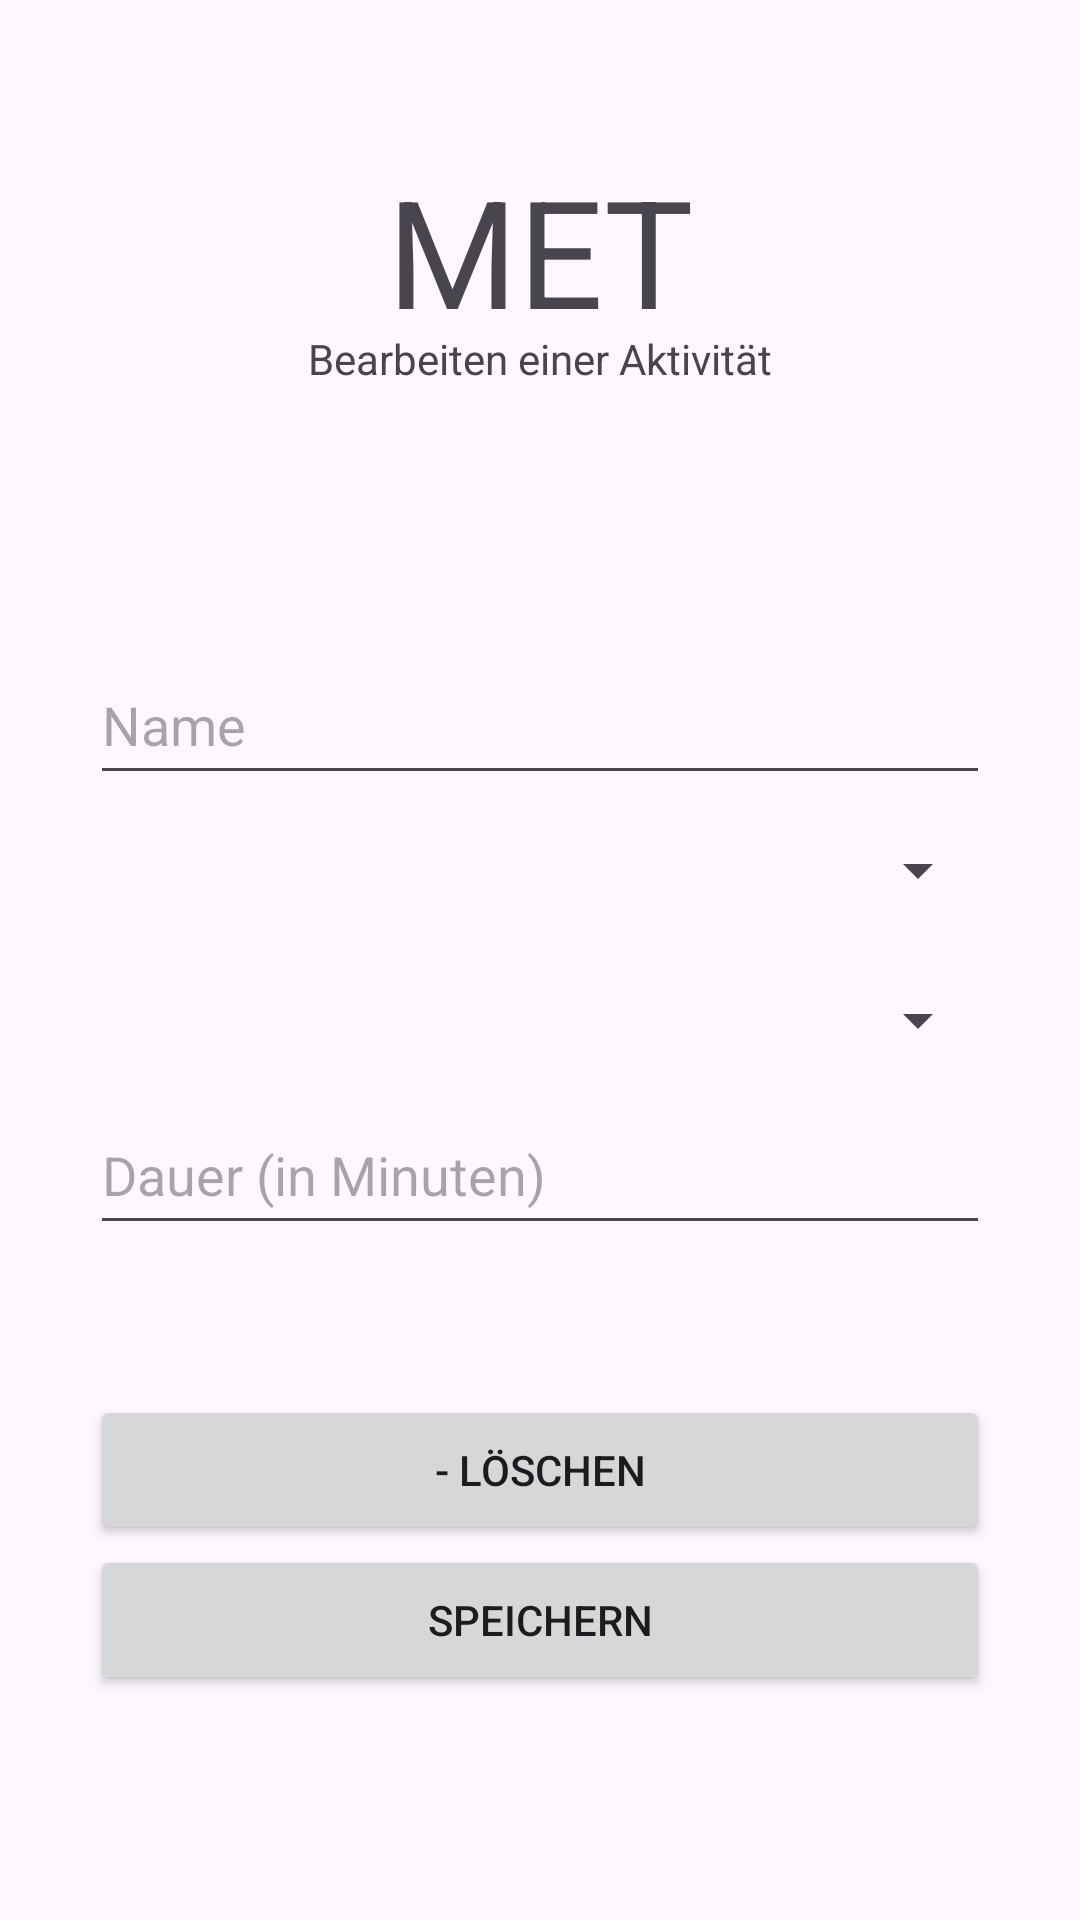

The Android layout XML behind this screen, and the referenced resources:
<!-- AndroidManifest.xml: application theme Theme.MET -->
<!-- res/layout/fragment_new_activity_for_plan.xml -->
<?xml version="1.0" encoding="utf-8"?>
<LinearLayout xmlns:android="http://schemas.android.com/apk/res/android"
    xmlns:tools="http://schemas.android.com/tools"
    android:layout_width="match_parent"
    android:layout_height="match_parent"
    android:layout_gravity="center"
    android:orientation="vertical"
    tools:context=".NewActivityForPlanFragment">

    <TextView
        android:layout_width="match_parent"
        android:layout_height="60dp"
        android:layout_marginTop="50dp"
        android:text="@string/met"
        android:textAlignment="center"
        android:textSize="50sp" />

    <TextView
        android:id="@+id/overviewTextView"
        android:layout_width="match_parent"
        android:layout_height="30dp"
        android:text="@string/editActivity"
        android:textAlignment="center" />

    <LinearLayout
        android:layout_width="match_parent"
        android:layout_height="match_parent"
        android:layout_gravity="fill_vertical"
        android:layout_margin="30dp"
        android:orientation="vertical"
        android:gravity="center_vertical">

        <EditText
            android:id="@+id/inputName"
            android:layout_width="match_parent"
            android:layout_height="50dp"
            android:hint="@string/name" />

        <Spinner
            android:id="@+id/inputSport"
            android:layout_width="match_parent"
            android:layout_height="50dp"
            android:hint="@string/sport" />

        <Spinner
            android:id="@+id/inputIntensity"
            android:layout_width="match_parent"
            android:layout_height="50dp"
            android:hint="@string/intensity" />

        <EditText
            android:id="@+id/inputTime"
            android:layout_width="match_parent"
            android:layout_height="50dp"
            android:hint="@string/length"
            android:inputType="numberDecimal" />

        <Button
            android:id="@+id/removeActivityButton"
            android:layout_width="match_parent"
            android:layout_height="50dp"
            android:layout_marginTop="50dp"
            android:text="@string/delete" />

        <Button
            android:id="@+id/activityCreationFinished"
            android:layout_width="match_parent"
            android:layout_height="50dp"
            android:text="@string/save" />
    </LinearLayout>
</LinearLayout>
<!-- resources referenced by this layout -->
<resources>
  <string name="delete">- Löschen</string>
  <string name="editActivity">Bearbeiten einer Aktivität</string>
  <string name="intensity">Intensität</string>
  <string name="length">Dauer (in Minuten)</string>
  <string name="met">MET</string>
  <string name="name">Name</string>
  <string name="save">Speichern</string>
  <string name="sport">Sportart</string>
  <style name="Theme.MET" parent="Base.Theme.MET" />
  <style name="Base.Theme.MET" parent="Theme.Material3.DayNight.NoActionBar">
          
           <item name="colorPrimary">@color/my_light_primary</item>
      </style>
  <color name="my_light_primary">#FF9800</color>
</resources>
